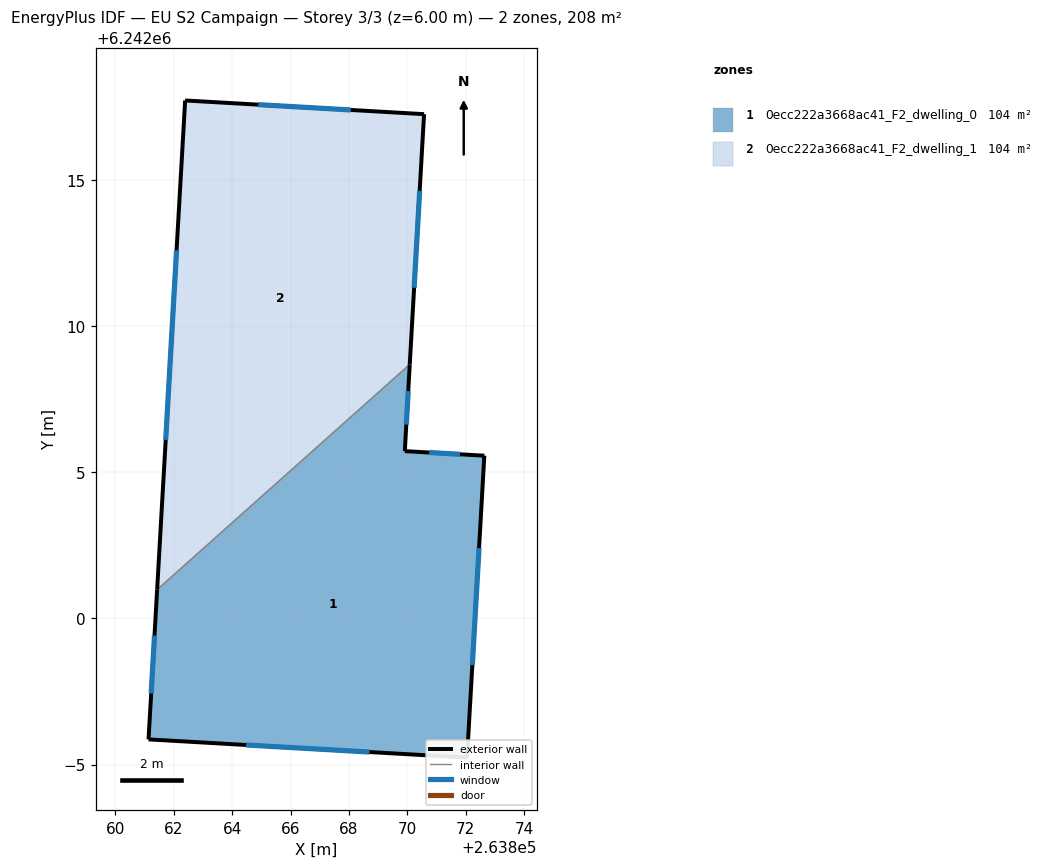
=== STOREY PLAN SPEC (per zone: floor XY polygon, exterior-wall plan segments, windows/doors) ===
zone 1: 0ecc222a3668ac41_F2_dwelling_0  (103.8 m²)
  floor: (263870.08, 6242008.70) (263869.91, 6242005.73) (263872.63, 6242005.57) (263872.04, 6241995.24) (263861.14, 6241995.86) (263861.43, 6242000.99)
  exterior wall: (263869.91, 6242005.73) – (263870.08, 6242008.70)  [3.0 m]
    window: (263869.96, 6242006.64) – (263870.03, 6242007.79)  [1.3 m²]
  exterior wall: (263872.63, 6242005.57) – (263869.91, 6242005.73)  [2.7 m]
    window: (263871.80, 6242005.62) – (263870.74, 6242005.68)  [1.2 m²]
  exterior wall: (263872.04, 6241995.24) – (263872.63, 6242005.57)  [10.4 m]
    window: (263872.22, 6241998.40) – (263872.45, 6242002.41)  [4.7 m²]
  exterior wall: (263861.14, 6241995.86) – (263872.04, 6241995.24)  [10.9 m]
    window: (263864.48, 6241995.67) – (263868.70, 6241995.43)  [4.9 m²]
  exterior wall: (263861.43, 6242000.99) – (263861.14, 6241995.86)  [5.1 m]
    window: (263861.34, 6241999.42) – (263861.23, 6241997.43)  [2.3 m²]
  interior walls: 1
zone 2: 0ecc222a3668ac41_F2_dwelling_1  (103.8 m²)
  floor: (263870.57, 6242017.26) (263870.08, 6242008.70) (263861.43, 6242000.99) (263862.39, 6242017.73)
  exterior wall: (263862.39, 6242017.73) – (263861.43, 6242000.99)  [16.8 m]
    window: (263862.10, 6242012.60) – (263861.73, 6242006.11)  [7.6 m²]
  exterior wall: (263870.57, 6242017.26) – (263862.39, 6242017.73)  [8.2 m]
    window: (263868.06, 6242017.40) – (263864.90, 6242017.59)  [3.7 m²]
  exterior wall: (263870.08, 6242008.70) – (263870.57, 6242017.26)  [8.6 m]
    window: (263870.23, 6242011.32) – (263870.42, 6242014.64)  [3.9 m²]
  interior walls: 1

=== DERIVED (storey summary) ===
Building: EU S2 Campaign
Storey: 3 of 3  (floor level z = 6.00 m)
Storey gross floor area: 207.7 m²
Zones on this storey: 2
  - 0ecc222a3668ac41_F2_dwelling_0: floor 103.8 m²; exterior wall 32.1 m (96.3 m²); 5 window(s) 14.5 m²; WWR 15.0%
  - 0ecc222a3668ac41_F2_dwelling_1: floor 103.8 m²; exterior wall 33.5 m (100.6 m²); 3 window(s) 15.1 m²; WWR 15.0%
Zone adjacency (shared interzone walls):
  - 0ecc222a3668ac41_F2_dwelling_0 ↔ 0ecc222a3668ac41_F2_dwelling_1